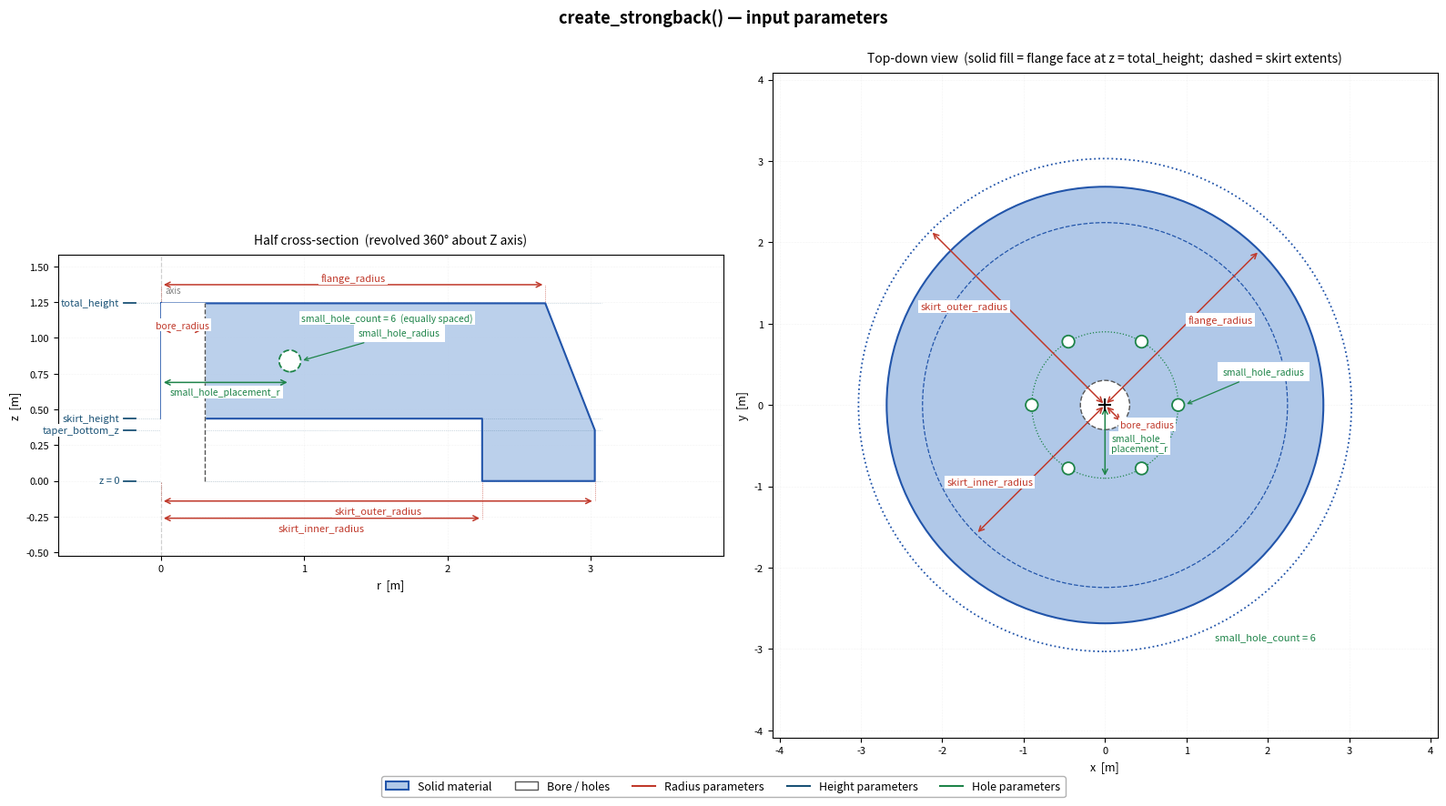

Write Python code to recreate this figure.
"""
Annotated diagram of the create_strongback() input parameters.
Run:  python draw_strongback_params.py
Saves:  strongback_params.png
"""

import math
import matplotlib.pyplot as plt
import matplotlib.patches as mpatches

# ── Demo values (from __main__ in components_premade_strongback.py) ───────────
total_height           = 1.242
flange_radius          = 2.684
skirt_outer_radius     = 3.030
skirt_inner_radius     = 2.243
skirt_height           = 0.436
taper_bottom_z         = 0.356
bore_radius            = 0.303
small_hole_radius      = 0.0755
small_hole_count       = 6
small_hole_placement_r = 0.900

H   = total_height
fr  = flange_radius
so  = skirt_outer_radius
si  = skirt_inner_radius
sh  = skirt_height
tb  = taper_bottom_z
br  = bore_radius
shr = small_hole_radius
shn = small_hole_count
shp = small_hole_placement_r

# ── Profile polygon (half cross-section, r horizontal, z vertical) ────────────
profile_r = [0.0, fr,  so,   so,   si,   si,  0.0]
profile_z = [H,   H,   tb,   0.0,  0.0,  sh,  sh ]

# ── Figure ────────────────────────────────────────────────────────────────────
fig, (ax, ax2) = plt.subplots(1, 2, figsize=(16, 9))
fig.suptitle("create_strongback() — input parameters", fontsize=13, fontweight="bold", y=0.98)

C_R = "#c0392b"   # radii
C_Z = "#1a5276"   # heights
C_H = "#1e8449"   # hole parameters

def arrow(a, x1, y1, x2, y2, color, lw=1.1):
    a.annotate("", xy=(x2, y2), xytext=(x1, y1),
               arrowprops=dict(arrowstyle="<->", color=color, lw=lw), zorder=5)

def lbl(a, x, y, txt, color, ha="left", va="center", fs=8.0):
    a.text(x, y, txt, ha=ha, va=va, fontsize=fs, color=color, zorder=7,
           bbox=dict(fc="white", ec="none", pad=1.5))

# ════════════════════════════════════════════════════════════════════════════════
# PANEL 1 — half cross-section
# ════════════════════════════════════════════════════════════════════════════════
ax.set_aspect("equal")
ax.set_title("Half cross-section  (revolved 360° about Z axis)", fontsize=10, pad=8)

# Solid material
ax.fill(profile_r, profile_z, color="#b0c8e8", alpha=0.85, zorder=2)
ax.plot(profile_r + [profile_r[0]], profile_z + [profile_z[0]],
        color="#2255aa", lw=1.5, zorder=3)

# Bore cut (white overlay — full height)
ax.fill([0, br, br, 0], [0, 0, H, H], color="white", zorder=4)
ax.plot([br, br], [0, H], color="#555", lw=1.0, ls="--", zorder=5)

# One small hole shown in the upper solid section
hole_zc = (sh + H) / 2
ax.add_patch(plt.Circle((shp, hole_zc), shr,
             fc="white", ec=C_H, lw=1.3, ls="--", zorder=5))

# Axis line
ax.axvline(0, color="gray", lw=0.9, ls="--", alpha=0.35, zorder=0)
ax.text(0.03, H + 0.06, "axis", fontsize=7, color="gray", va="bottom")

# ── Height ticks (left of axis) ───────────────────────────────────────────────
LX = -0.22
for z, name, color in [(H,  "total_height",   C_Z),
                        (sh, "skirt_height",   C_Z),
                        (tb, "taper_bottom_z", C_Z),
                        (0,  "z = 0",          C_Z)]:
    ax.plot([LX - 0.04, LX + 0.04], [z, z], color=color, lw=1.3, zorder=5)
    ax.plot([LX + 0.04, so + 0.05], [z, z], color=color, lw=0.5, ls=":", alpha=0.4)
    lbl(ax, LX - 0.07, z, name, color, ha="right", fs=8)

# ── Radius arrows ─────────────────────────────────────────────────────────────
# bore_radius — in the bore gap near top
z_br_arrow = H * 0.85
arrow(ax, 0, z_br_arrow, br, z_br_arrow, C_R)
lbl(ax, br / 2, z_br_arrow + 0.035, "bore_radius", C_R, ha="center", fs=7.5)

# flange_radius — above top face
z_fr = H + 0.13
arrow(ax, 0, z_fr, fr, z_fr, C_R)
lbl(ax, fr / 2, z_fr + 0.048, "flange_radius", C_R, ha="center")
ax.plot([0,  0 ], [H, z_fr], color=C_R, lw=0.5, ls=":")
ax.plot([fr, fr], [H, z_fr], color=C_R, lw=0.5, ls=":")

# skirt_outer_radius — below z=0
z_so = -0.14
arrow(ax, 0, z_so, so, z_so, C_R)
lbl(ax, so / 2, z_so - 0.068, "skirt_outer_radius", C_R, ha="center")
ax.plot([0,  0 ], [0, z_so], color=C_R, lw=0.5, ls=":")
ax.plot([so, so], [0, z_so], color=C_R, lw=0.5, ls=":")

# skirt_inner_radius — further below
z_si = -0.26
arrow(ax, 0, z_si, si, z_si, C_R)
lbl(ax, si / 2, z_si - 0.068, "skirt_inner_radius", C_R, ha="center")
ax.plot([si, si], [0, z_si], color=C_R, lw=0.5, ls=":")

# small_hole_placement_r — horizontal arrow below the hole
z_shp = hole_zc - 0.15
arrow(ax, 0, z_shp, shp, z_shp, C_H)
lbl(ax, shp / 2, z_shp - 0.068, "small_hole_placement_r", C_H, ha="center", fs=7.5)

# small_hole_radius — annotation pointing to circle edge
ax.annotate("small_hole_radius",
            xy=(shp + shr, hole_zc),
            xytext=(shp + 0.48, hole_zc + 0.18),
            fontsize=7.5, color=C_H,
            arrowprops=dict(arrowstyle="->", color=C_H, lw=0.9),
            bbox=dict(fc="white", ec="none"))

lbl(ax, shp + 0.08, hole_zc + 0.30,
    f"small_hole_count = {shn}  (equally spaced)", C_H, ha="left", fs=7.5)

ax.set_xlim(-0.72, so + 0.90)
ax.set_ylim(-0.52, H + 0.34)
ax.set_xlabel("r  [m]", fontsize=9)
ax.set_ylabel("z  [m]", fontsize=9)
ax.tick_params(labelsize=8)
ax.grid(True, ls=":", lw=0.4, alpha=0.3)

# ════════════════════════════════════════════════════════════════════════════════
# PANEL 2 — top-down view
# ════════════════════════════════════════════════════════════════════════════════
ax2.set_aspect("equal")
ax2.set_title(
    "Top-down view  (solid fill = flange face at z = total_height;  dashed = skirt extents)",
    fontsize=10, pad=8)

# Flange disk (visible at z = H)
ax2.add_patch(plt.Circle((0, 0), fr, fc="#b0c8e8", ec="#2255aa", lw=1.5, zorder=2))
ax2.add_patch(plt.Circle((0, 0), br, fc="white",   ec="#555",    lw=1.0, ls="--", zorder=4))

# Skirt extents (dashed — visible at z = 0 cross-section)
ax2.add_patch(plt.Circle((0, 0), so, fc="none", ec="#2255aa", lw=1.3, ls=":",  zorder=3))
ax2.add_patch(plt.Circle((0, 0), si, fc="none", ec="#2255aa", lw=0.9, ls="--", zorder=3))

# Small-hole pitch circle (dashed)
ax2.add_patch(plt.Circle((0, 0), shp, fc="none", ec=C_H, lw=0.9, ls=":", zorder=3))

# Small holes
for i in range(shn):
    ang = 2 * math.pi * i / shn
    ax2.add_patch(plt.Circle((shp * math.cos(ang), shp * math.sin(ang)), shr,
                              fc="white", ec=C_H, lw=1.3, zorder=5))

# Axis crosshair
ax2.plot(0, 0, "+", color="black", ms=10, mew=1.5, zorder=6)

# bore_radius → lower-right (315°)
ang_br = math.radians(315)
arrow(ax2, 0, 0, br * math.cos(ang_br), br * math.sin(ang_br), C_R)
lbl(ax2, br * 0.55 * math.cos(ang_br) + 0.07, br * 0.55 * math.sin(ang_br) - 0.12,
    "bore_radius", C_R, ha="left", fs=7.5)

# flange_radius → upper-right (45°)
ang_fr = math.radians(45)
arrow(ax2, 0, 0, fr * math.cos(ang_fr), fr * math.sin(ang_fr), C_R)
lbl(ax2, fr * 0.50 * math.cos(ang_fr) + 0.07, fr * 0.50 * math.sin(ang_fr) + 0.10,
    "flange_radius", C_R, ha="left", fs=8)

# skirt_outer_radius → upper-left (135°)
ang_so = math.radians(135)
arrow(ax2, 0, 0, so * math.cos(ang_so), so * math.sin(ang_so), C_R)
lbl(ax2, so * 0.52 * math.cos(ang_so) - 0.08, so * 0.52 * math.sin(ang_so) + 0.10,
    "skirt_outer_radius", C_R, ha="right", fs=8)

# skirt_inner_radius → lower-left (225°)
ang_si = math.radians(225)
arrow(ax2, 0, 0, si * math.cos(ang_si), si * math.sin(ang_si), C_R)
lbl(ax2, si * 0.52 * math.cos(ang_si) - 0.06, si * 0.52 * math.sin(ang_si) - 0.12,
    "skirt_inner_radius", C_R, ha="right", fs=8)

# small_hole_placement_r → downward (270°)
arrow(ax2, 0, 0, 0, -shp, C_H)
lbl(ax2, 0.08, -shp * 0.52, "small_hole_\nplacement_r", C_H, ha="left", fs=7.5)

# small_hole_radius → annotation pointing to rightmost hole
ax2.annotate("small_hole_radius",
             xy=(shp + shr, 0),
             xytext=(shp + 0.55, 0.38),
             fontsize=7.5, color=C_H,
             arrowprops=dict(arrowstyle="->", color=C_H, lw=0.9),
             bbox=dict(fc="white", ec="none"))

lbl(ax2, so * 0.65, -so * 0.94,
    f"small_hole_count = {shn}", C_H, ha="center", fs=8)

ax2.set_xlim(-so * 1.35, so * 1.35)
ax2.set_ylim(-so * 1.35, so * 1.35)
ax2.set_xlabel("x  [m]", fontsize=9)
ax2.set_ylabel("y  [m]", fontsize=9)
ax2.tick_params(labelsize=8)
ax2.grid(True, ls=":", lw=0.4, alpha=0.3)

# ── Legend ────────────────────────────────────────────────────────────────────
legend_handles = [
    mpatches.Patch(fc="#b0c8e8", ec="#2255aa", lw=1.5, label="Solid material"),
    mpatches.Patch(fc="white",   ec="#555",    lw=1.0, label="Bore / holes"),
    plt.Line2D([0], [0], color=C_R, lw=1.5, label="Radius parameters"),
    plt.Line2D([0], [0], color=C_Z, lw=1.5, label="Height parameters"),
    plt.Line2D([0], [0], color=C_H, lw=1.5, label="Hole parameters"),
]
fig.legend(handles=legend_handles, loc="lower center", ncol=5, fontsize=9,
           framealpha=0.9, edgecolor="#aaa", bbox_to_anchor=(0.5, 0.01))

plt.tight_layout(rect=[0, 0.06, 1, 0.97])
plt.savefig("strongback_params.png", dpi=170, bbox_inches="tight")
print("Saved strongback_params.png")
plt.show()
